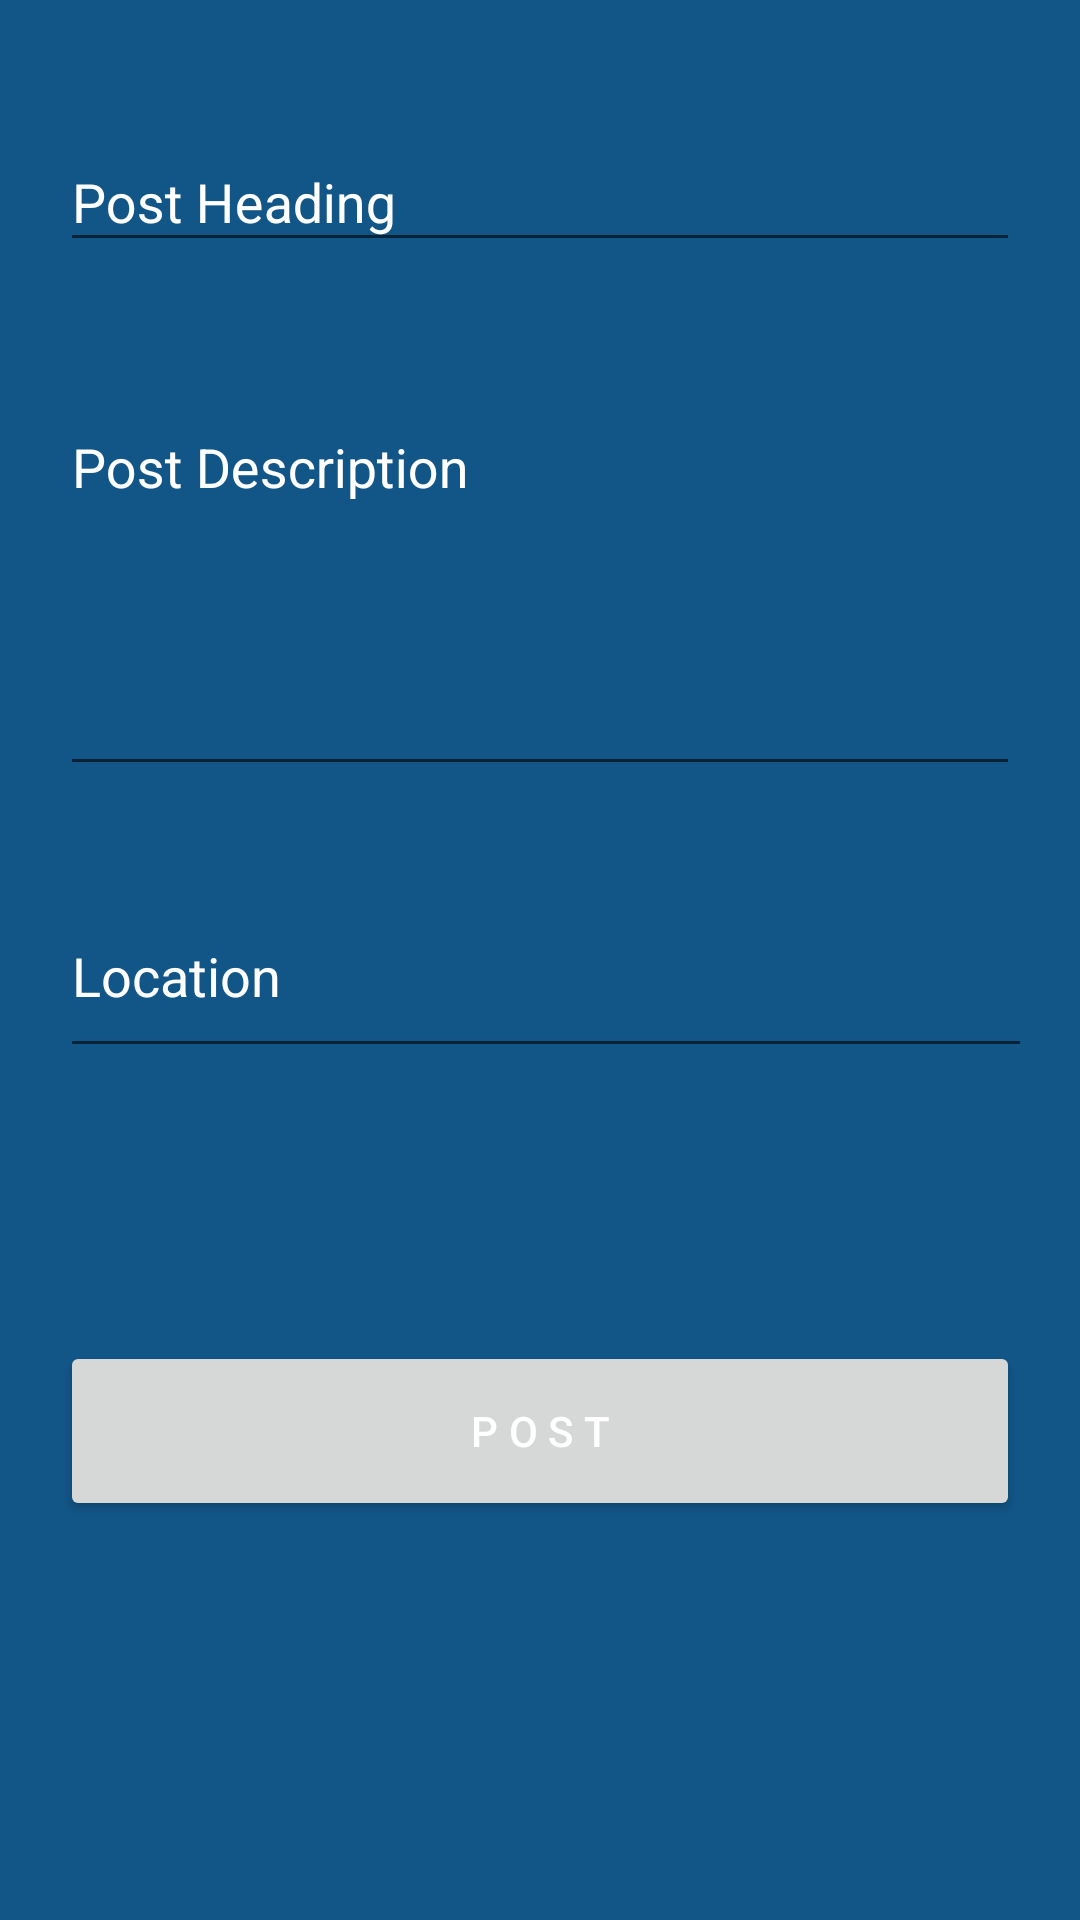

Write the Android layout XML for this screen, with the resource values it uses.
<!-- AndroidManifest.xml: application theme AppTheme -->
<!-- res/layout/activity_new_post.xml -->
<?xml version="1.0" encoding="utf-8"?>
<android.support.design.widget.CoordinatorLayout xmlns:tools="http://schemas.android.com/tools"
    android:id="@+id/Snackbar_New_Post"
    xmlns:android="http://schemas.android.com/apk/res/android"
    android:layout_width="match_parent"
    android:layout_height="match_parent"
    xmlns:app="http://schemas.android.com/apk/res-auto">

    <RelativeLayout xmlns:android="http://schemas.android.com/apk/res/android"
        xmlns:app="http://schemas.android.com/apk/res-auto"
        xmlns:tools="http://schemas.android.com/tools"
        android:layout_width="match_parent"
        android:layout_height="match_parent"
        android:padding="20dp"
        android:layout_marginTop="15dp"
        app:layout_constraintTop_toBottomOf="parent"
        app:layout_constraintStart_toStartOf="parent"
        tools:layout_editor_absoluteX="0dp"
        tools:layout_editor_absoluteY="35dp">

        <android.support.design.widget.TextInputLayout
            android:id="@+id/postHeadingTil"
            android:layout_width="match_parent"
            android:layout_height="70dp"
            android:layout_alignParentTop="true"
            android:layout_centerHorizontal="true">

            <EditText
                android:id="@+id/postHeading"
                android:layout_width="match_parent"
                android:layout_height="wrap_content"
                android:layout_alignParentTop="true"
                android:layout_centerHorizontal="true"
                android:layout_marginTop="149dp"
                android:textColor="@color/nav_unchecked"
                android:ems="10"
                android:hint="Post Heading" />
        </android.support.design.widget.TextInputLayout>

        <android.support.design.widget.TextInputLayout
            android:id="@+id/postDescriptionTil"
            android:layout_width="match_parent"
            android:layout_height="wrap_content"
            android:layout_below="@id/postHeadingTil"
            android:layout_marginTop="20dp"
            android:orientation="vertical">

            <EditText
                android:id="@+id/postDescription"
                android:layout_width="match_parent"
                android:layout_height="126dp"
                android:layout_alignParentBottom="false"
                android:baselineAligned="false"
                android:ems="10"
                android:textColor="@color/nav_unchecked"
                android:gravity="top|left"
                android:hint="Post Description"
                android:inputType="textMultiLine"
                android:lines="6" />
        </android.support.design.widget.TextInputLayout>

        <android.support.design.widget.TextInputLayout
            android:id="@+id/postLocationTil"
            android:layout_width="match_parent"
            android:layout_height="70dp"
            android:layout_below="@id/postDescriptionTil"
            android:layout_marginTop="20dp"
            android:orientation="vertical">

            <EditText
                android:id="@+id/postLocation"
                android:layout_width="362dp"
                android:layout_height="63dp"
                android:layout_alignParentBottom="true"
                android:layout_alignParentStart="true"
                android:layout_marginBottom="99dp"
                android:layout_marginStart="0dp"
                android:textColor="@color/nav_unchecked"
                android:hint="Location" />

        </android.support.design.widget.TextInputLayout>

        <Button
            android:id="@+id/createPostButton"
            android:layout_width="match_parent"
            android:layout_height="60dp"
            android:layout_below="@+id/postLocationTil"
            android:layout_marginTop="95dp"
            android:letterSpacing="0.25"
            android:text="POST" />

    </RelativeLayout>

</android.support.design.widget.CoordinatorLayout>
<!-- resources referenced by this layout -->
<resources>
  <color name="nav_unchecked">#ABADAF</color>
  <style name="AppTheme" parent="Base.Theme.AppCompat.Light.DarkActionBar">
          
          <item name="colorPrimary">@color/colorPrimary</item>
          <item name="colorPrimaryDark">@color/colorPrimaryDark</item>
          <item name="windowNoTitle">true</item>
          <item name="windowActionBar">false</item>
          <item name="colorAccent">@color/colorAccent</item>
          <item name="android:windowBackground">@color/colorPrimaryTab</item>\
          <item name="android:textColor">@android:color/white</item>
          <item name="android:textColorHint">@android:color/white</item>
      </style>
  <color name="colorPrimary">#7c8099</color>
  <color name="colorPrimaryDark">#303F9F</color>
  <color name="colorAccent">#FF4081</color>
  <color name="colorPrimaryTab">#125688</color>
</resources>
